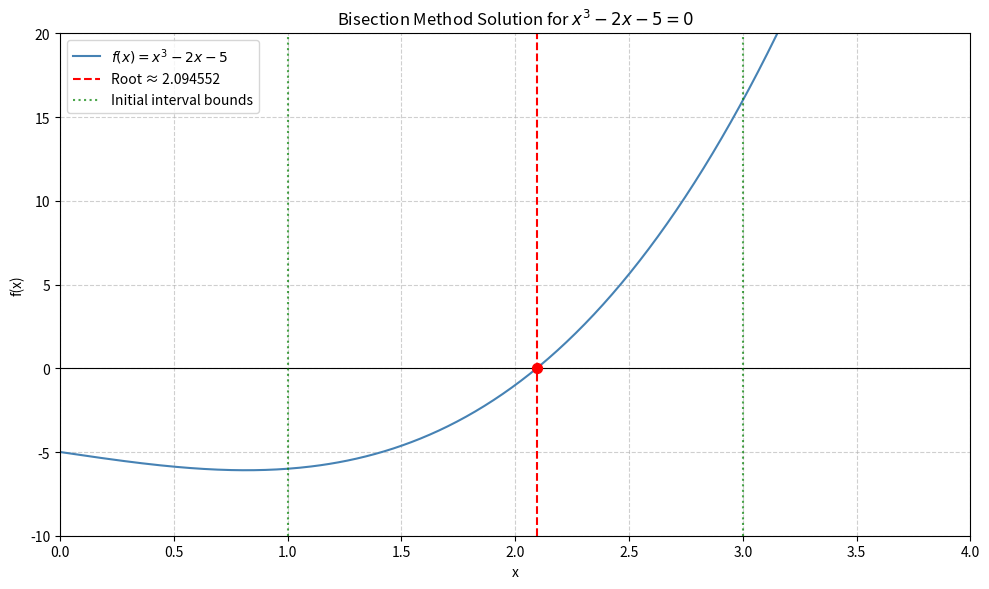

Source code (Python):
import numpy as np
import matplotlib.pyplot as plt

def bisection_method(f, a, b, epsilon, max_iterations):

    n = 0
    fa = f(a)
    fb = f(b)
    history = []

    if fa * fb >= 0:
        print("Error: f(a) and f(b) must have opposite signs.")
        return None, history

    print(f"{'Iter':<5} {'a':<14} {'b':<14} {'c':<14} {'f(c)':<14} {'Width':<14}")
    print("-" * 76)

    while n <= max_iterations:
        c = (a + b) / 2.0
        fc = f(c)
        width = b - a

        history.append((n, a, b, c, fc, width))

        print(
            f"{n:<5} "
            f"{a:<14.8f} "
            f"{b:<14.8f} "
            f"{c:<14.8f} "
            f"{fc:<14.8f} "
            f"{width:<14.8f}"
        )

        if abs(fc) < epsilon or (b - a) / 2.0 < epsilon:
            return c, history

        if fa * fc < 0:
            b = c
            fb = fc
        else:
            a = c
            fa = fc

        n += 1

    print(f"Failed to converge after {max_iterations} iterations")
    return None, history

if __name__ == "__main__":
    def f(x):
        return x**3 - 2*x - 5

    a = 1.0
    b = 3.0
    epsilon = 0.000001
    max_iter = 100

    print(f"Solving f(x) = x^3 - 2x - 5 = 0")
    print(f"Initial interval: [{a}, {b}]")
    print(f"Epsilon (tolerance): {epsilon:.8f}")
    print()

    result, history = bisection_method(f, a, b, epsilon, max_iter)

    if result is not None:
        print(f"\n✅ Root found: {result:.8f}")
        print(f"f(root) = {f(result):.8f}")

        # Plotting with NumPy
        x_vals = np.linspace(0, 4, 400)
        y_vals = f(x_vals)

        plt.figure(figsize=(10, 6))
        plt.plot(x_vals, y_vals, label=r'$f(x) = x^3 - 2x - 5$', color='steelblue')
        plt.axhline(0, color='black', linewidth=0.8)
        plt.axvline(result, color='red', linestyle='--', label=f'Root ≈ {result:.6f}')
        plt.scatter([result], [f(result)], color='red', zorder=5, s=50)

        plt.axvline(a, color='green', linestyle=':', alpha=0.7, label='Initial interval bounds')
        plt.axvline(b, color='green', linestyle=':', alpha=0.7)

        plt.xlim(0, 4)
        plt.ylim(-10, 20)
        plt.xlabel('x')
        plt.ylabel('f(x)')
        plt.title('Bisection Method Solution for $x^3 - 2x - 5 = 0$')
        plt.legend()
        plt.grid(True, linestyle='--', alpha=0.6)
        plt.tight_layout()
        plt.show()